The GitHub repository Niletynines/AI_ImageClassification_CNN_Parrot_Conure contains a labelled image folder "data" with 11 categories: black capped conure, blue cinnamon green cheek conure, blue normal green cheek conure, blue pineapple green cheek conure, blue yellow sided greencheek, cinnamon green cheek conure, crimson bellied conure, normal green cheek conure, pineapple green cheek conure, sun conure, yellow sided green cheek conure. Examples follow, each with its label.

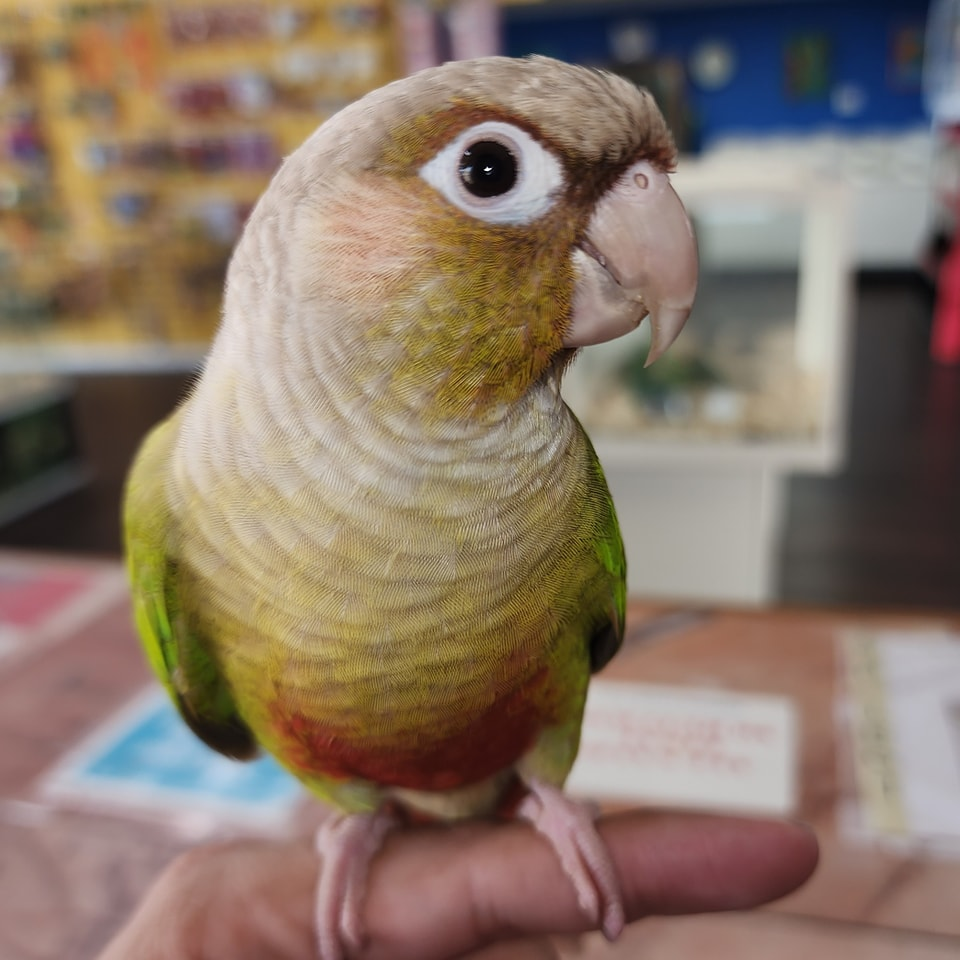
Label: cinnamon green cheek conure

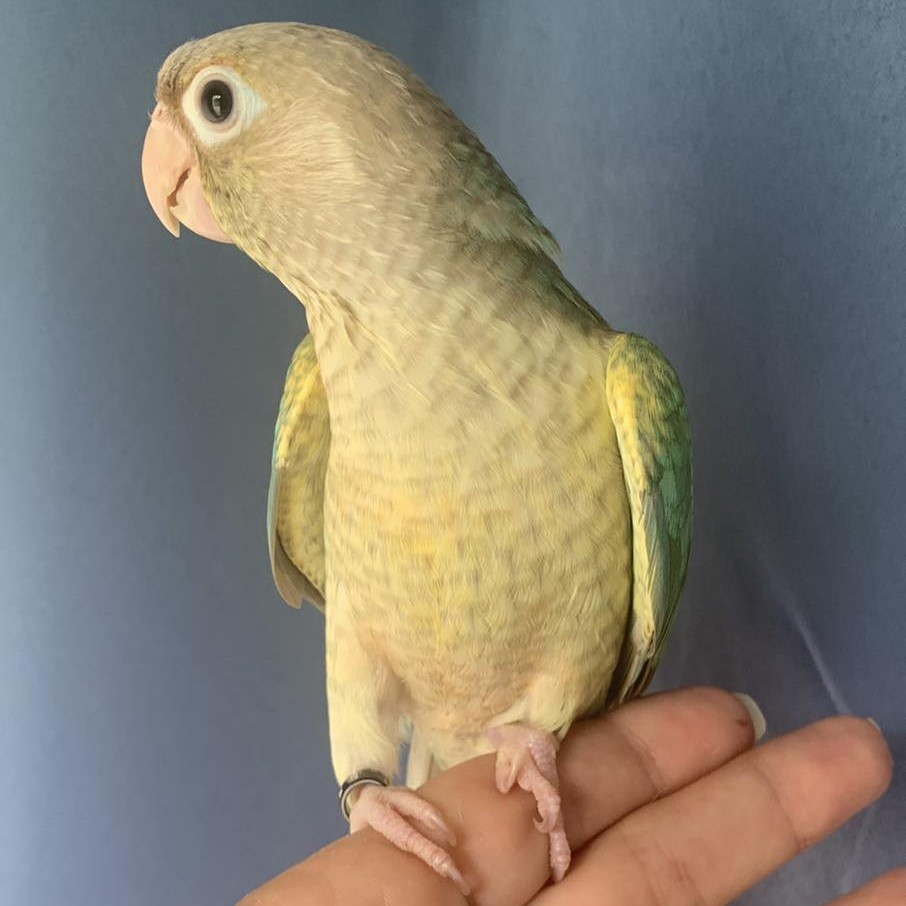
Label: blue pineapple green cheek conure

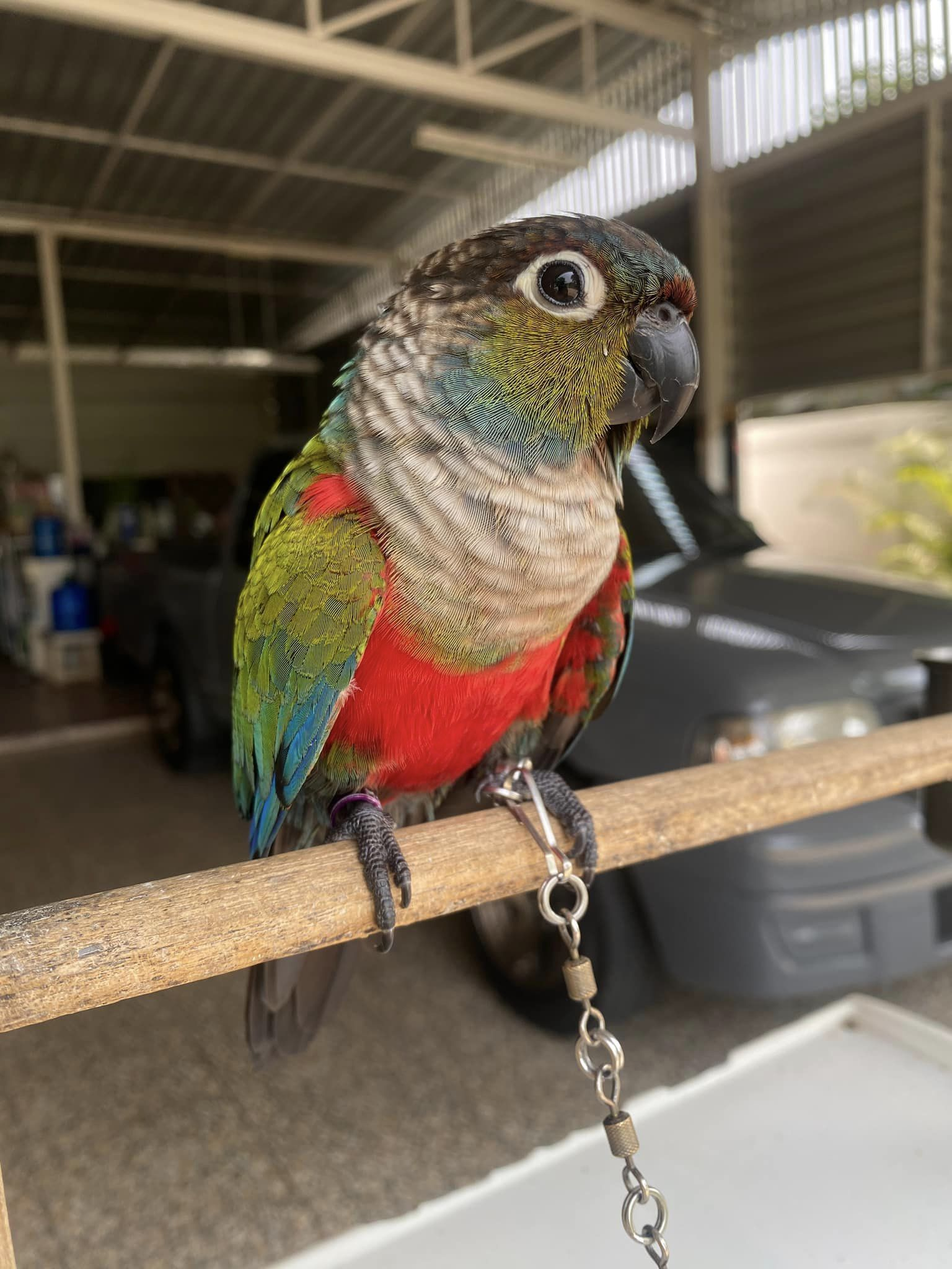
Label: crimson bellied conure

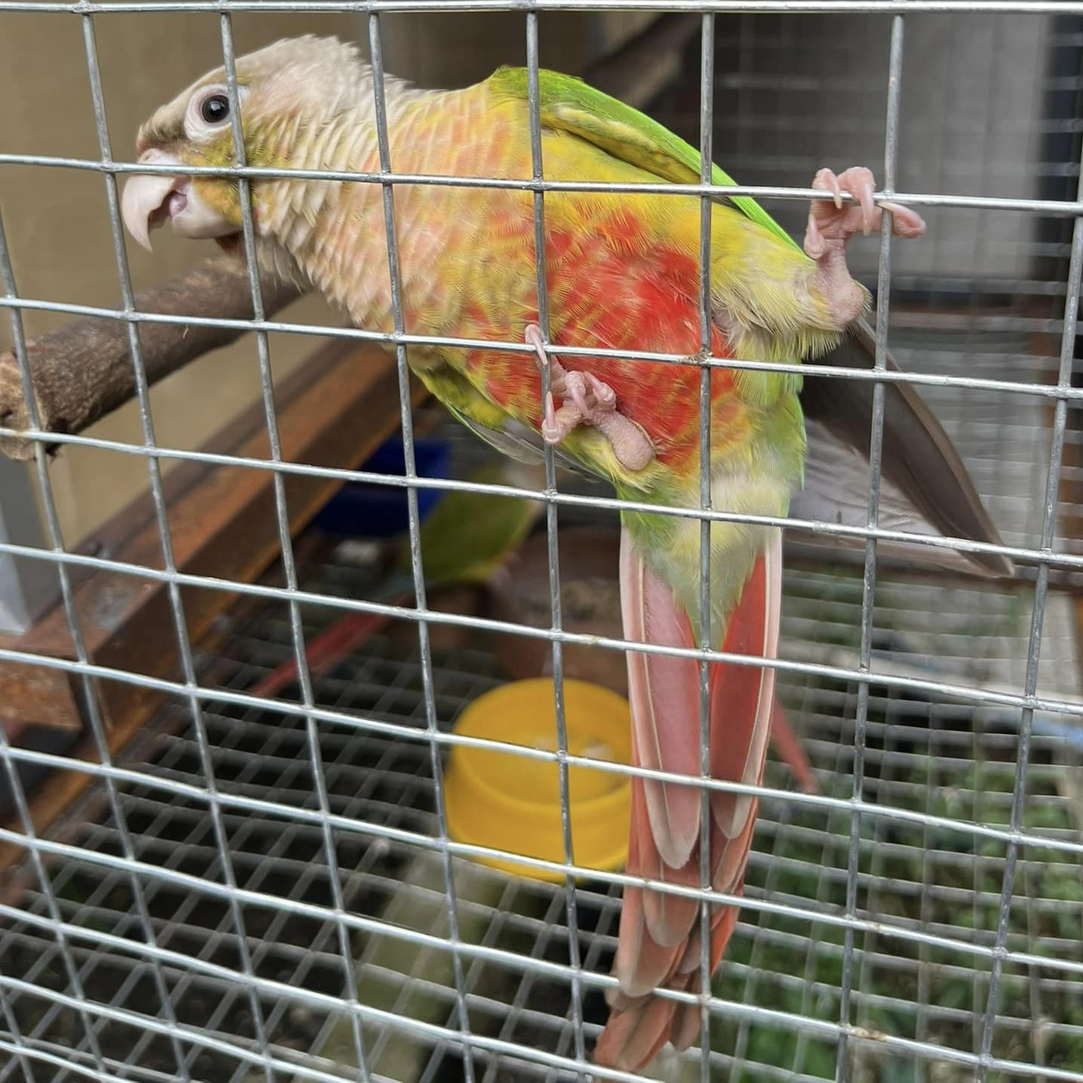
Label: pineapple green cheek conure

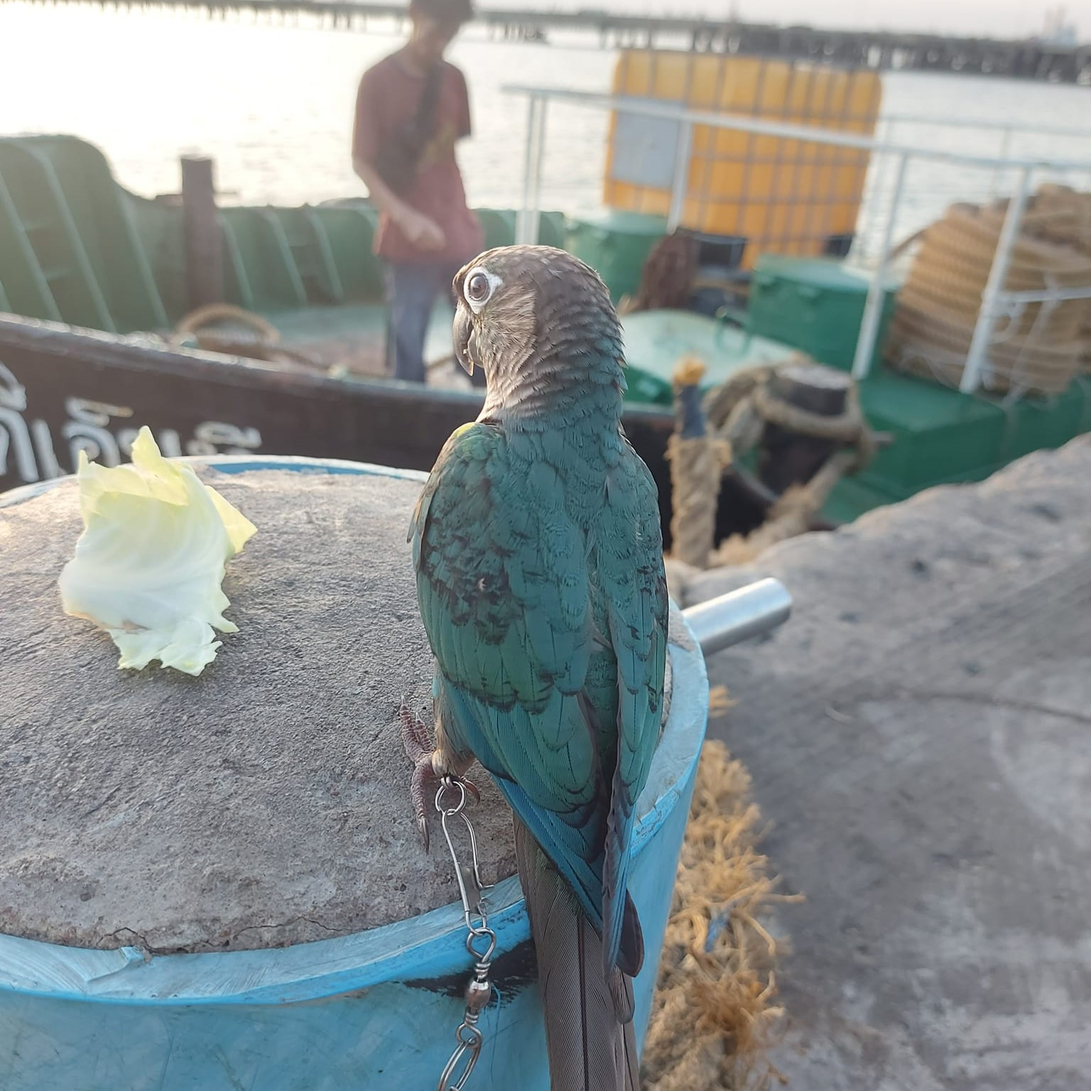
Label: blue normal green cheek conure

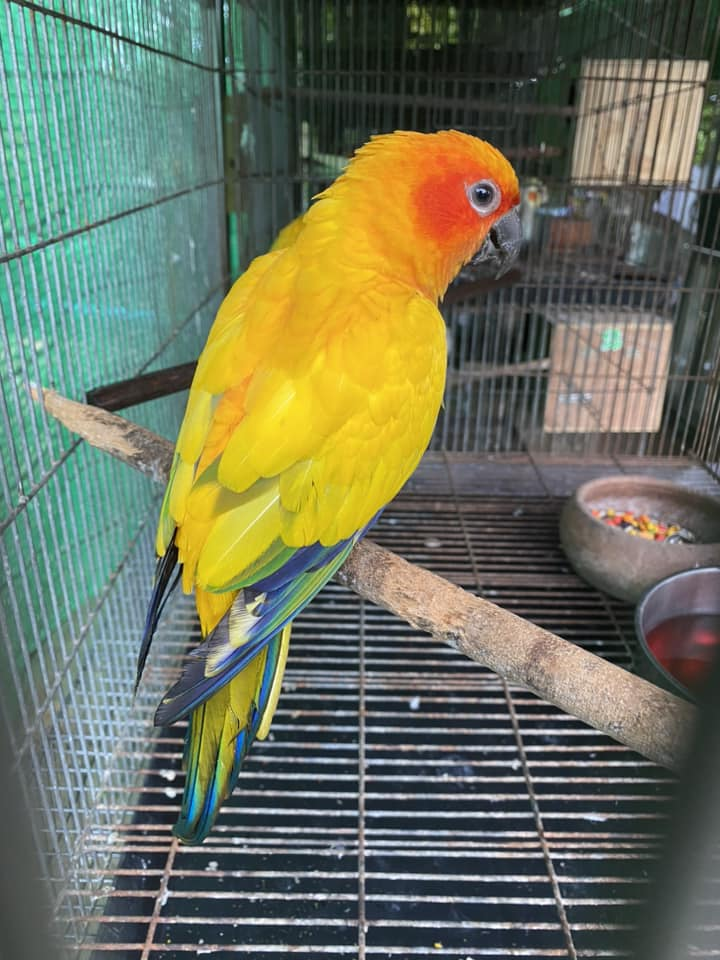
Label: sun conure
